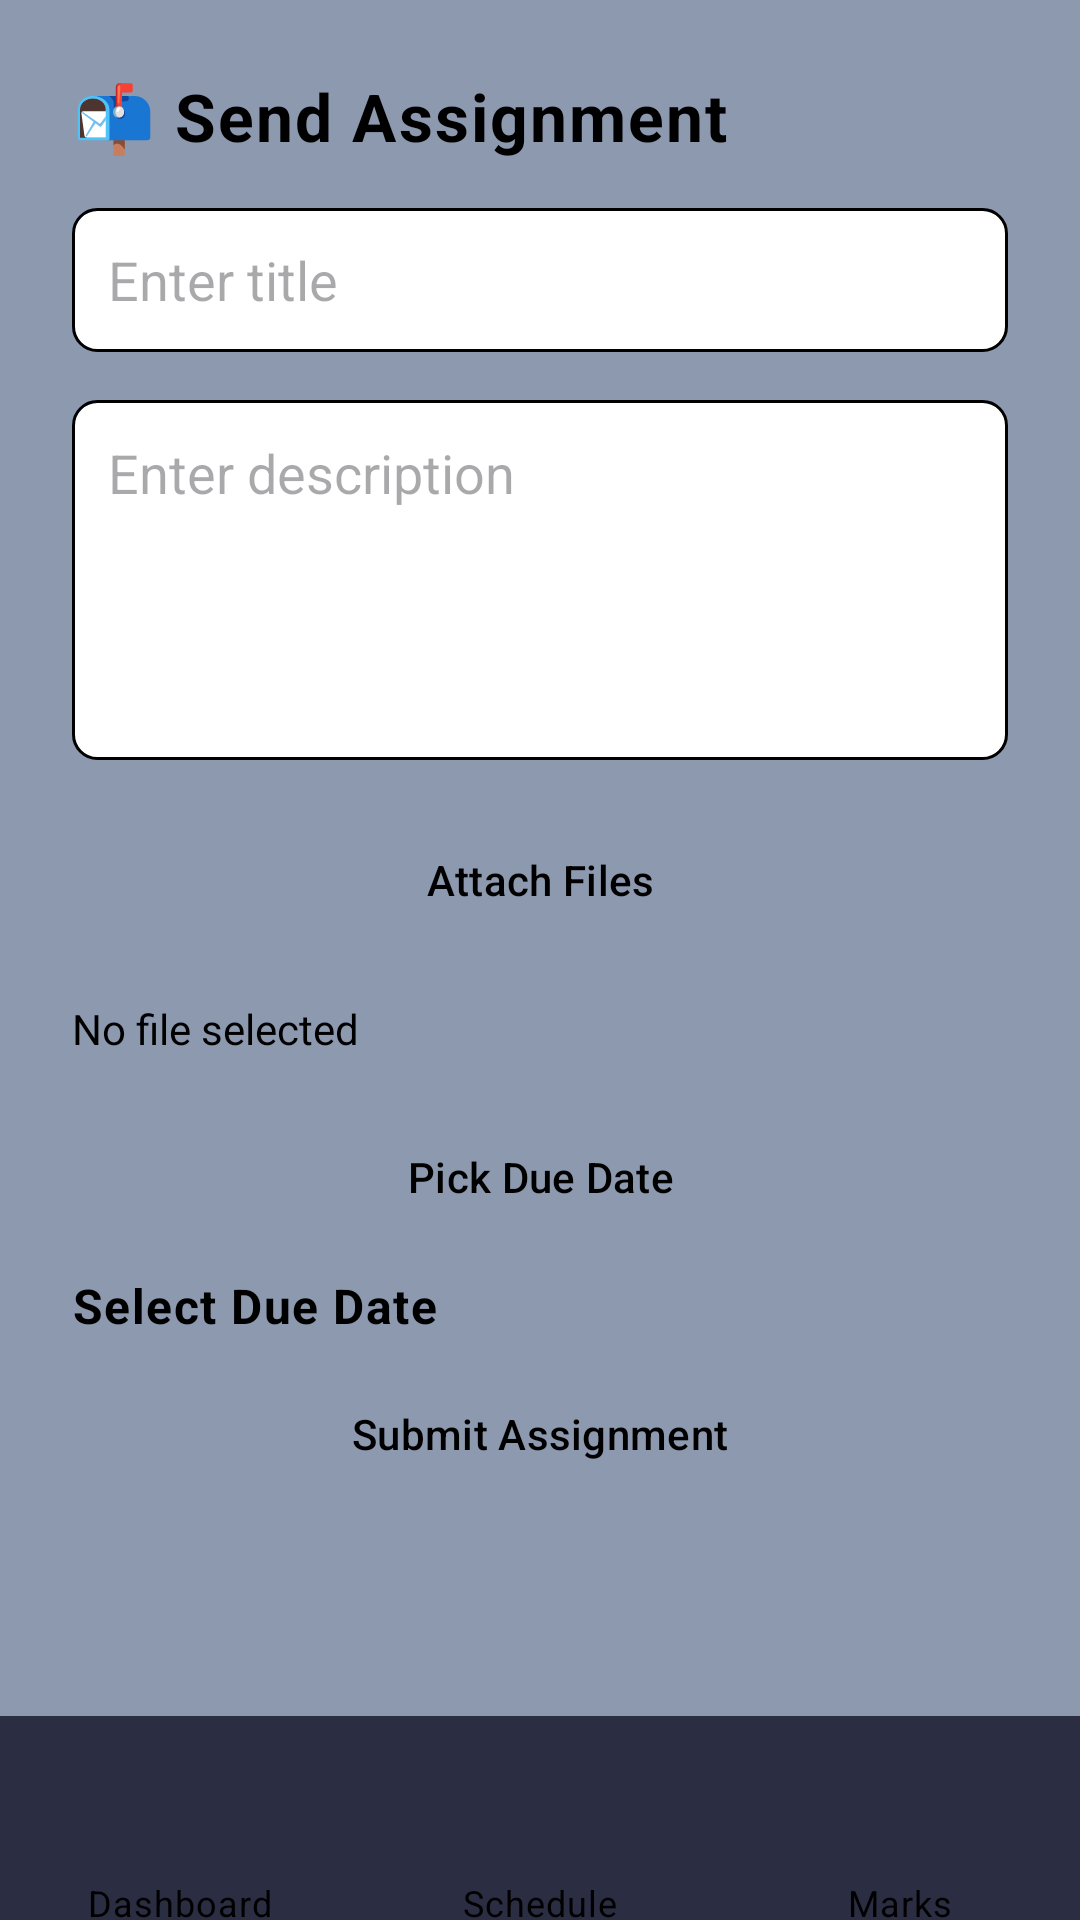

This screen was rendered from an Android layout file. Write that file and the resources it references.
<!-- AndroidManifest.xml: application theme Theme.FinalProject -->
<!-- res/layout/activity_send_assignment.xml -->
<RelativeLayout xmlns:android="http://schemas.android.com/apk/res/android"
    xmlns:app="http://schemas.android.com/apk/res-auto"
    android:id="@+id/rootLayout"
    android:layout_width="match_parent"
    android:layout_height="match_parent"
    android:background="#8d99ae">

    <ScrollView
        android:id="@+id/scrollViewAssignment"
        android:layout_width="match_parent"
        android:layout_height="match_parent"
        android:padding="24dp"
        android:layout_above="@id/bottom_nav">

        <LinearLayout
            android:layout_width="match_parent"
            android:layout_height="wrap_content"
            android:orientation="vertical">

            
            <TextView
                android:layout_width="wrap_content"
                android:layout_height="wrap_content"
                style="@style/CustomText"
                android:text="@string/send_assignment"
                android:textSize="22sp"
                android:textStyle="bold"
                android:layout_marginBottom="16dp" />

            
            <EditText
                android:id="@+id/editTextTitle"
                android:layout_width="match_parent"
                android:layout_height="48dp"
                android:hint="@string/enter_title"
android:background="@drawable/edit_text_border"
                android:padding="12dp"
                android:layout_marginBottom="16dp" />

            
            <EditText
                android:id="@+id/editTextDescription"
                android:layout_width="match_parent"
                android:layout_height="120dp"
                android:hint="@string/enter_description"
                android:background="@drawable/edit_text_border"

                android:padding="12dp"
                android:gravity="top"
                android:inputType="textMultiLine"
                android:layout_marginBottom="16dp" />

            
            <Button
                android:id="@+id/buttonChooseFile"
                android:layout_height="48dp"
                android:text="@string/attach_files"
                android:backgroundTint="#2b2d42"                android:layout_width="match_parent"
                android:layout_marginBottom="16dp"
                />

            <TextView
                android:id="@+id/textViewFileName"
                android:layout_width="match_parent"
                android:layout_height="wrap_content"
                android:text="@string/no_file_selected_"
                android:textColor="@color/text_color"
                android:layout_marginBottom="16dp"
                android:textSize="14sp" />

            
            <Button
                android:id="@+id/buttonPickDate"
                android:backgroundTint="#2b2d42"                android:layout_width="match_parent"
                android:layout_height="48dp"
                android:text="@string/pick_due_date"
                android:layout_marginBottom="8dp" />

            
            <TextView
                android:id="@+id/textViewDueDate"
                android:layout_width="wrap_content"
                android:layout_height="wrap_content"
                style="@style/CustomText"
                android:text="@string/select_due_date"
                android:textStyle="bold"
                android:layout_marginBottom="8dp" />

            
            <Button
                android:id="@+id/buttonSubmitAssignment"
                android:backgroundTint="#2b2d42"                android:layout_width="match_parent"
                android:layout_height="48dp"
                android:text="@string/submit_assignment_" />
        </LinearLayout>
    </ScrollView>

    
    <LinearLayout
        android:id="@+id/bottom_nav"
        android:layout_height="68dp"
        android:layout_alignParentBottom="true"
        android:orientation="horizontal"
        android:gravity="center"
        android:background="#2b2d42"                android:layout_width="match_parent"
        >

        <LinearLayout
            android:layout_width="0dp"
            android:layout_height="match_parent"
            android:layout_weight="1"
            android:id="@+id/navDashboard"
            android:orientation="vertical"
            android:gravity="center">

            <ImageView
                android:layout_width="match_parent"
                android:layout_height="50dp"
                android:src="@drawable/dashboard" />

            <TextView
                style="@style/CustomText"
                android:layout_width="wrap_content"
                android:layout_height="wrap_content"
                android:text="@string/dashboard_"
                android:id="@+id/text_dashboard"
                android:textSize="12sp"
                android:layout_marginTop="4dp" />
        </LinearLayout>

        <LinearLayout
            android:layout_width="0dp"
            android:layout_height="match_parent"
            android:layout_weight="1"
            android:id="@+id/navSchedule"
            android:orientation="vertical"
            android:gravity="center">

            <ImageView
                android:layout_width="match_parent"
                android:layout_height="50dp"
                android:src="@drawable/myschedule" />

            <TextView
                style="@style/CustomText"
                android:layout_width="wrap_content"
                android:layout_height="wrap_content"
                android:text="@string/schedule_"
                android:id="@+id/text_schedule"
                android:textSize="12sp"
                android:layout_marginTop="4dp" />
        </LinearLayout>

        <LinearLayout
            android:layout_width="0dp"
            android:id="@+id/navMarks"
            android:layout_height="match_parent"
            android:layout_weight="1"
            android:orientation="vertical"
            android:gravity="center">

            <ImageView
                android:layout_width="match_parent"
                android:layout_height="50dp"
                android:src="@drawable/assignments" />

            <TextView
                style="@style/CustomText"
                android:layout_width="wrap_content"
                android:layout_height="wrap_content"
                android:text="@string/marks_"
                android:id="@+id/text_marks"
                android:textSize="12sp"
                android:layout_marginTop="4dp" />
        </LinearLayout>
    </LinearLayout>
</RelativeLayout>
<!-- resources referenced by this layout -->
<resources>
  <color name="text_color">#000000</color>
  <!-- drawable edit_text_border (drawable) -->
  <shape xmlns:android="http://schemas.android.com/apk/res/android"
      android:shape="rectangle">
      <solid android:color="#FFFFFF" />
      <stroke android:width="1dp" android:color="#000000" />
      <corners android:radius="8dp" />
      <padding android:left="8dp" android:top="8dp" android:right="8dp" android:bottom="8dp"/>
  </shape>
  <string name="attach_files">Attach Files</string>
  <string name="dashboard_">Dashboard</string>
  <string name="enter_description">Enter description</string>
  <string name="enter_title">Enter title</string>
  <string name="marks_">Marks</string>
  <string name="no_file_selected_">No file selected</string>
  <string name="pick_due_date">Pick Due Date</string>
  <string name="schedule_">Schedule</string>
  <string name="select_due_date">Select Due Date</string>
  <string name="send_assignment">📬 Send Assignment</string>
  <string name="submit_assignment_">Submit Assignment</string>
  <style name="CustomText" parent="TextAppearance.Material3.BodyLarge">
          <item name="android:textColor">@color/text_color</item>
      </style>
  <style name="Theme.FinalProject" parent="Base.Theme.FinalProject" />
  <style name="Base.Theme.FinalProject" parent="Theme.Material3.DayNight.NoActionBar">
          <item name="android:colorBackground">@color/background_color</item>
          <item name="buttonStyle">@style/CustomButton</item>
          <item name="textAppearanceBodyLarge">@style/CustomText</item>
          <item name="textAppearanceBodyMedium">@style/CustomText</item>
          <item name="textAppearanceBodySmall">@style/CustomText</item>
      </style>
  <color name="background_color">#8d99ae</color>
  <style name="CustomButton" parent="Widget.Material3.Button">
          <item name="android:backgroundTint">@color/button_background</item>
          <item name="android:textColor">@color/button_text</item>
      </style>
  <color name="button_background">#8d99ae</color>
  <color name="button_text">#000000</color>
</resources>
